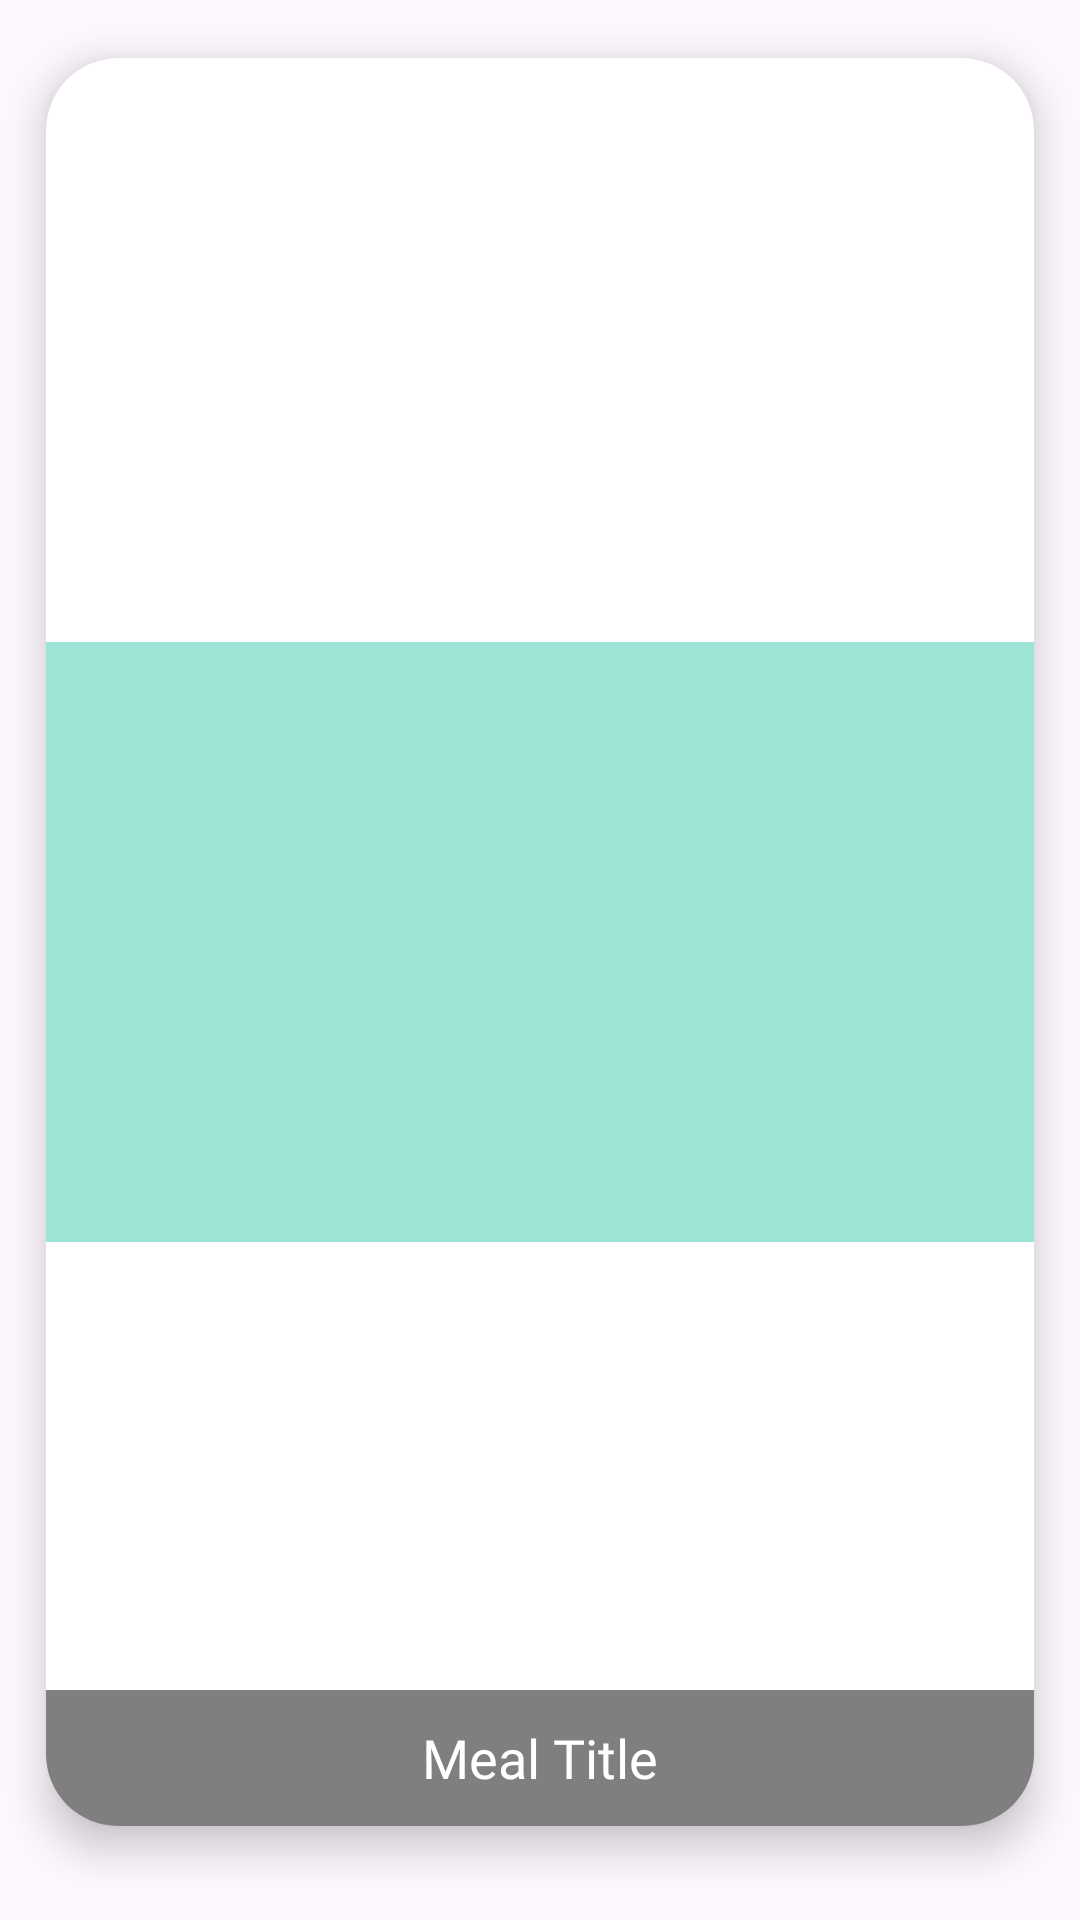

Here is an Android app screen rendered from its layout file. Give the layout XML and the strings, colors and styles it references.
<!-- AndroidManifest.xml: application theme Theme.MaMeal -->
<!-- res/layout/grid_meal_item_search_fragment.xml -->
<?xml version="1.0" encoding="utf-8"?>
<FrameLayout xmlns:android="http://schemas.android.com/apk/res/android"
    xmlns:app="http://schemas.android.com/apk/res-auto"
    xmlns:tools="http://schemas.android.com/tools"
    android:layout_width="match_parent"
    android:layout_height="wrap_content">

    <androidx.cardview.widget.CardView
        android:layout_width="match_parent"
        android:layout_height="match_parent"
        app:cardUseCompatPadding="true"
        android:layout_marginBottom="12dp"
        android:clickable="true"
        android:focusable="true"
        app:cardCornerRadius="24dp"
        app:cardElevation="8dp">
        <androidx.constraintlayout.widget.ConstraintLayout
            android:layout_width="match_parent"
            android:layout_height="match_parent">

            <ImageView
                android:id="@+id/mealItemImgSearchFragment"
                android:layout_width="wrap_content"
                android:layout_height="200dp"
                android:scaleType="fitXY"
                app:layout_constraintBottom_toBottomOf="parent"
                app:layout_constraintEnd_toEndOf="parent"
                app:layout_constraintStart_toStartOf="parent"
                app:layout_constraintTop_toTopOf="parent"
                app:srcCompat="@drawable/ic_launcher_background" />

            <TextView
                android:id="@+id/mealItemTitleSearchFragment"
                android:layout_width="match_parent"
                android:layout_height="wrap_content"
                android:fontFamily="@font/poppins_black"
                android:gravity="center|start"
                android:textAlignment="center"
                android:lines="2"
                android:background="#80000000"
                android:text="@string/meal_title"
                android:textColor="@color/white"
                android:textSize="18sp"
                app:layout_constraintBottom_toBottomOf="parent"
                app:layout_constraintEnd_toEndOf="parent"
                app:layout_constraintStart_toStartOf="parent"
                app:layout_constraintTop_toTopOf="parent"
                app:layout_constraintHorizontal_bias="0.0"
                app:layout_constraintVertical_bias="1.0"
                />

        </androidx.constraintlayout.widget.ConstraintLayout>

    </androidx.cardview.widget.CardView>

</FrameLayout>
<!-- resources referenced by this layout -->
<resources>
  <color name="white">#FFFFFF</color>
  <!-- drawable ic_launcher_background: png bitmap (drawable, 4237 bytes) -->
  <string name="meal_title">Meal Title</string>
  <style name="Theme.MaMeal" parent="Base.Theme.MaMeal" />
  <style name="Base.Theme.MaMeal" parent="Theme.Material3.DayNight.NoActionBar">
          
          
  
          
          <item name="colorControlActivated">@null</item>
          <item name="colorControlHighlight">@null</item>
          <item name="colorButtonNormal">@null</item>
          <item name="colorAccent">@null</item>
      </style>
</resources>
